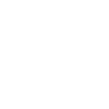
t = 0.00 s
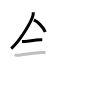
t = 3.25 s
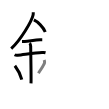
t = 6.50 s
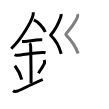
t = 9.50 s
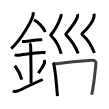
t = 12.75 s
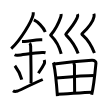
t = 16.00 s

The animated SVG that drew these frames (rendered in a browser with its animation timeline set to each time). Animation: 16 SMIL elements (animate=16); one cycle of 16.00 s.

<svg width="109px" height="109px" viewBox="0 0 px 109px" xmlns="http://www.w3.org/2000/svg" xmlns:xlink="http://www.w3.org/1999/xlink" xml:space="preserve" version="1.1"  baseProfile="full">
<path d="M33.25,12.24c0,0.92,0.06,1.66-0.17,2.77c-1.17,5.78-12.32,25.06-21.86,33.61" style="fill:none;stroke:black;stroke-width:3;opacity:0">
  <animate attributeType="CSS" attributeName="opacity" from="0" to="1" begin="0s" dur="1s" repeatCount="Indefinite" fill="freeze" />
</path>
<path d="M33.89,19.96C38,21.91,43.25,27.09,45.25,32" style="fill:none;stroke:black;stroke-width:3;opacity:0">
  <animate attributeType="CSS" attributeName="opacity" from="0" to="1" begin="1s" dur="1s" repeatCount="Indefinite" fill="freeze" />
</path>
<path d="M22,41.5c1.5,0,2.18,0.09,2.67,0.06C29,41.24,35,40.03,40.1,39.8c0.74-0.03,0.9-0.05,2.15-0.05" style="fill:none;stroke:black;stroke-width:3;opacity:0">
  <animate attributeType="CSS" attributeName="opacity" from="0" to="1" begin="2s" dur="1s" repeatCount="Indefinite" fill="freeze" />
</path>
<path d="M14.59,54.81c0.59,0.33,2.56,0.48,3.17,0.43c5.49-0.49,17.24-2.49,24.28-2.67c0.75-0.02,2.38-0.13,3.49,0.15" style="fill:none;stroke:black;stroke-width:3;opacity:0">
  <animate attributeType="CSS" attributeName="opacity" from="0" to="1" begin="3s" dur="1s" repeatCount="Indefinite" fill="freeze" />
</path>
<path d="M29.45,43.19c1.24,0.78,1.24,2.52,1.24,3.14c0,4.35,0.62,32.63,0.31,36.98" style="fill:none;stroke:black;stroke-width:3;opacity:0">
  <animate attributeType="CSS" attributeName="opacity" from="0" to="1" begin="4s" dur="1s" repeatCount="Indefinite" fill="freeze" />
</path>
<path d="M14.89,65.76c4.08,5.23,6.07,10.89,6.9,13.94" style="fill:none;stroke:black;stroke-width:3;opacity:0">
  <animate attributeType="CSS" attributeName="opacity" from="0" to="1" begin="5s" dur="1s" repeatCount="Indefinite" fill="freeze" />
</path>
<path d="M44.2,60.05c0.3,0.84,0.46,2.06,0.34,2.76c-0.3,1.81-2.71,5.13-6.12,10.47" style="fill:none;stroke:black;stroke-width:3;opacity:0">
  <animate attributeType="CSS" attributeName="opacity" from="0" to="1" begin="6s" dur="1s" repeatCount="Indefinite" fill="freeze" />
</path>
<path d="M13,90.76c1.29,0.98,2.85,0.74,4.66,0.25C19,90.65,29.3,85.38,42.75,79.5" style="fill:none;stroke:black;stroke-width:3;opacity:0">
  <animate attributeType="CSS" attributeName="opacity" from="0" to="1" begin="7s" dur="1s" repeatCount="Indefinite" fill="freeze" />
</path>
<path d="M61.08,14c0.14,1.16,0.02,2.01-0.32,2.95c-2.22,6.34-4.01,10.85-9.61,17.56c-0.91,1.09-0.37,0.86,0,1.23c6.09,6.01,8.34,11.51,10.05,18.22" style="fill:none;stroke:black;stroke-width:3;opacity:0">
  <animate attributeType="CSS" attributeName="opacity" from="0" to="1" begin="8s" dur="1s" repeatCount="Indefinite" fill="freeze" />
</path>
<path d="M77.5,14.13c0.44,1.23-0.03,2.94-0.39,3.76c-1.9,4.28-5.76,9.66-11.12,15.99c-0.52,0.61-0.19,0.77,0.23,1.2C72,41,75.54,46.25,78.14,53.5" style="fill:none;stroke:black;stroke-width:3;opacity:0">
  <animate attributeType="CSS" attributeName="opacity" from="0" to="1" begin="9s" dur="1s" repeatCount="Indefinite" fill="freeze" />
</path>
<path d="M93.85,13.75c0.39,0.94,0.35,1.97,0.17,2.91c-0.97,5.15-4.52,9.84-11.81,16.87c-0.63,0.61-0.24,0.87,0.25,1.31c7.01,6.21,9.38,11.25,11.97,18.25" style="fill:none;stroke:black;stroke-width:3;opacity:0">
  <animate attributeType="CSS" attributeName="opacity" from="0" to="1" begin="10s" dur="1s" repeatCount="Indefinite" fill="freeze" />
</path>
<path d="M53.32,62.47c0.29,0.56,0.3,0.94,0.46,1.63c1.3,5.7,2.88,21.59,3.65,32.07" style="fill:none;stroke:black;stroke-width:3;opacity:0">
  <animate attributeType="CSS" attributeName="opacity" from="0" to="1" begin="11s" dur="1s" repeatCount="Indefinite" fill="freeze" />
</path>
<path d="M54.26,63.97c9.98-1.27,29.86-3.19,37.58-3.74c2.83-0.21,4.28,1.44,4.12,2.97c-0.57,5.59-1.9,21.82-4.28,31.56" style="fill:none;stroke:black;stroke-width:3;opacity:0">
  <animate attributeType="CSS" attributeName="opacity" from="0" to="1" begin="12s" dur="1s" repeatCount="Indefinite" fill="freeze" />
</path>
<path d="M73.67,63.11c0.27,0.77,0.79,1.2,0.79,2.21c-0.04,6.6,0.18,25.34,0.18,27.74" style="fill:none;stroke:black;stroke-width:3;opacity:0">
  <animate attributeType="CSS" attributeName="opacity" from="0" to="1" begin="13s" dur="1s" repeatCount="Indefinite" fill="freeze" />
</path>
<path d="M55.93,78.08c3.37-0.28,35.17-2.46,37.95-2.46" style="fill:none;stroke:black;stroke-width:3;opacity:0">
  <animate attributeType="CSS" attributeName="opacity" from="0" to="1" begin="14s" dur="1s" repeatCount="Indefinite" fill="freeze" />
</path>
<path d="M57.44,94.2c7.44,0,24.58-1.87,34.84-2.02" style="fill:none;stroke:black;stroke-width:3;opacity:0">
  <animate attributeType="CSS" attributeName="opacity" from="0" to="1" begin="15s" dur="1s" repeatCount="Indefinite" fill="freeze" />
</path>
</svg>
